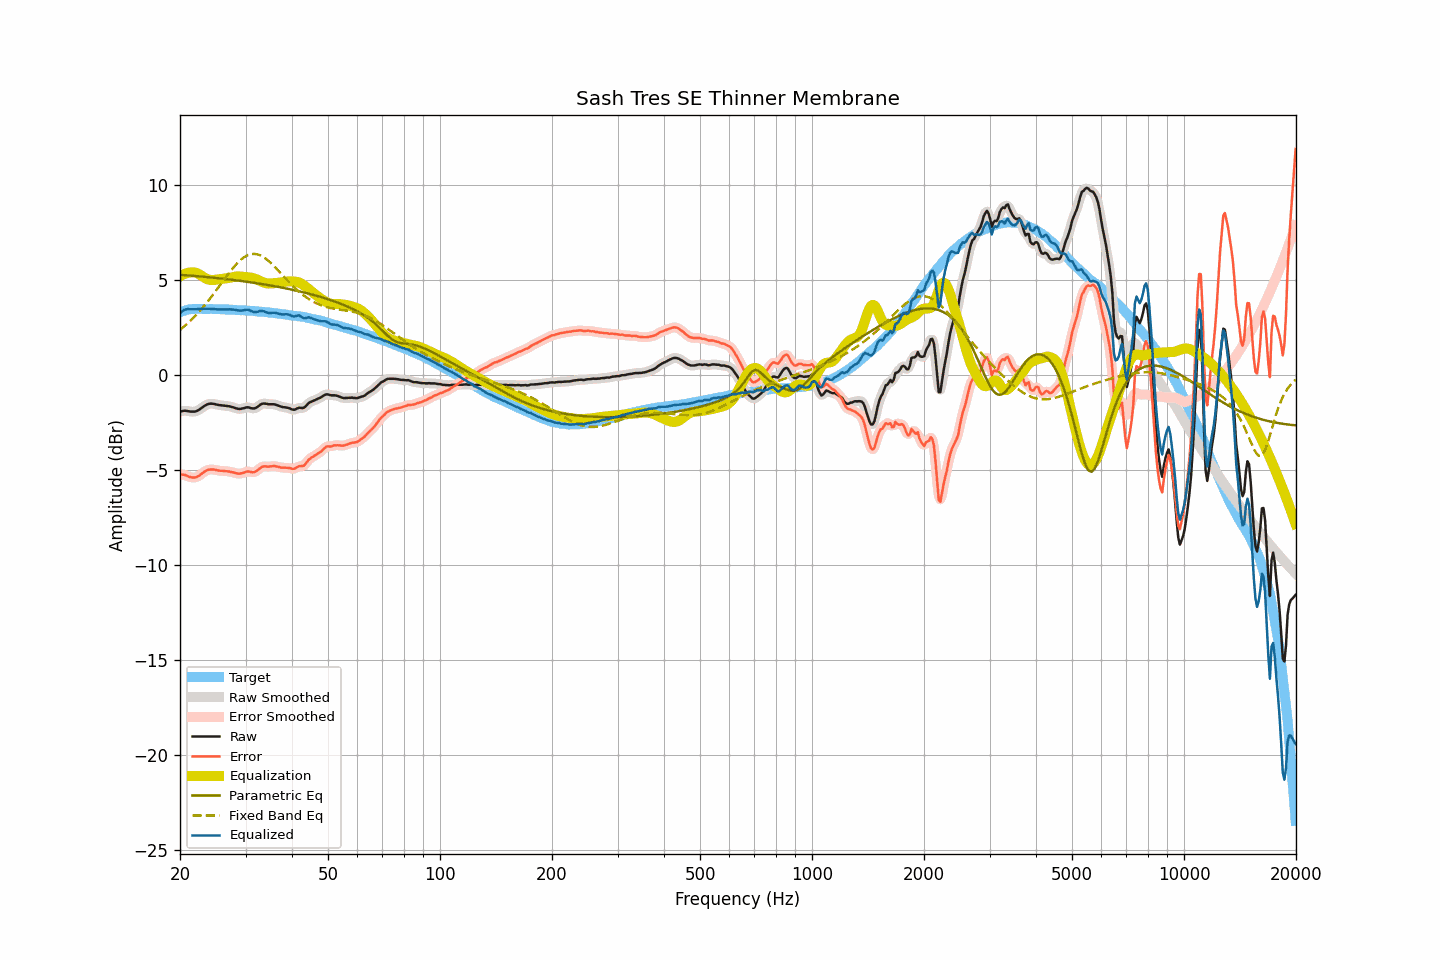

The table this chart was drawn from, first rows:
frequency, raw, smoothed, error, error_smoothed, equalization, parametric_eq, fixed_band_eq, equalized_raw, equalized_smoothed, target
20.00, -1.94, -1.94, -5.24, -5.24, 5.19, 5.27, 2.37, 3.25, 3.24, 3.30
20.20, -1.92, -1.92, -5.25, -5.25, 5.24, 5.26, 2.44, 3.32, 3.32, 3.33
20.40, -1.90, -1.90, -5.26, -5.26, 5.28, 5.25, 2.50, 3.38, 3.38, 3.36
20.61, -1.89, -1.89, -5.27, -5.28, 5.32, 5.25, 2.58, 3.43, 3.43, 3.38
20.81, -1.90, -1.90, -5.31, -5.31, 5.35, 5.24, 2.65, 3.45, 3.45, 3.41
21.02, -1.91, -1.91, -5.35, -5.34, 5.37, 5.23, 2.73, 3.46, 3.46, 3.44
21.23, -1.93, -1.93, -5.38, -5.38, 5.38, 5.23, 2.81, 3.45, 3.46, 3.45
21.44, -1.94, -1.94, -5.40, -5.40, 5.39, 5.22, 2.89, 3.45, 3.45, 3.46
21.66, -1.94, -1.94, -5.41, -5.41, 5.40, 5.21, 2.97, 3.46, 3.45, 3.47
21.87, -1.94, -1.94, -5.40, -5.41, 5.39, 5.21, 3.06, 3.45, 3.45, 3.47
22.09, -1.92, -1.92, -5.39, -5.39, 5.37, 5.20, 3.15, 3.45, 3.45, 3.48
22.31, -1.88, -1.88, -5.35, -5.35, 5.34, 5.19, 3.24, 3.46, 3.46, 3.47
22.54, -1.83, -1.83, -5.30, -5.30, 5.29, 5.18, 3.33, 3.46, 3.46, 3.47
22.76, -1.77, -1.77, -5.24, -5.24, 5.24, 5.18, 3.43, 3.47, 3.47, 3.47
22.99, -1.71, -1.71, -5.17, -5.17, 5.18, 5.17, 3.53, 3.47, 3.47, 3.46
23.22, -1.65, -1.65, -5.11, -5.11, 5.13, 5.16, 3.63, 3.48, 3.48, 3.46
23.45, -1.60, -1.60, -5.06, -5.06, 5.08, 5.15, 3.73, 3.48, 3.48, 3.46
23.69, -1.56, -1.56, -5.02, -5.02, 5.04, 5.14, 3.83, 3.48, 3.48, 3.46
23.92, -1.53, -1.53, -4.99, -5.00, 5.01, 5.14, 3.94, 3.48, 3.48, 3.46
24.16, -1.52, -1.52, -4.99, -4.98, 4.99, 5.13, 4.05, 3.47, 3.47, 3.47
24.40, -1.52, -1.52, -4.99, -4.98, 4.99, 5.12, 4.16, 3.47, 3.47, 3.47
24.65, -1.53, -1.53, -4.99, -4.99, 4.99, 5.11, 4.27, 3.46, 3.46, 3.46
24.89, -1.55, -1.55, -5.01, -5.01, 5.00, 5.10, 4.38, 3.45, 3.45, 3.46
25.14, -1.57, -1.57, -5.02, -5.02, 5.01, 5.09, 4.50, 3.45, 3.45, 3.46
25.39, -1.59, -1.59, -5.04, -5.04, 5.03, 5.08, 4.61, 3.44, 3.44, 3.45
25.65, -1.60, -1.60, -5.05, -5.05, 5.04, 5.07, 4.73, 3.44, 3.44, 3.45
25.91, -1.61, -1.61, -5.05, -5.06, 5.05, 5.06, 4.85, 3.44, 3.44, 3.44
26.16, -1.62, -1.62, -5.06, -5.06, 5.06, 5.06, 4.96, 3.44, 3.44, 3.44
26.43, -1.63, -1.63, -5.07, -5.07, 5.07, 5.05, 5.08, 3.44, 3.44, 3.44
26.69, -1.64, -1.64, -5.08, -5.08, 5.08, 5.04, 5.19, 3.44, 3.44, 3.44
26.96, -1.65, -1.65, -5.09, -5.09, 5.09, 5.03, 5.30, 3.44, 3.44, 3.44
27.23, -1.66, -1.66, -5.09, -5.10, 5.11, 5.02, 5.41, 3.45, 3.44, 3.44
27.50, -1.69, -1.68, -5.12, -5.12, 5.13, 5.01, 5.52, 3.44, 3.44, 3.43
27.77, -1.71, -1.71, -5.13, -5.14, 5.15, 5.00, 5.63, 3.44, 3.43, 3.42
28.05, -1.74, -1.74, -5.16, -5.16, 5.16, 4.98, 5.73, 3.42, 3.42, 3.42
28.33, -1.77, -1.77, -5.18, -5.18, 5.17, 4.97, 5.82, 3.41, 3.41, 3.41
28.62, -1.79, -1.79, -5.20, -5.20, 5.18, 4.96, 5.91, 3.39, 3.39, 3.41
28.90, -1.80, -1.80, -5.21, -5.20, 5.18, 4.95, 5.99, 3.38, 3.38, 3.41
29.19, -1.79, -1.79, -5.18, -5.19, 5.17, 4.94, 6.07, 3.38, 3.38, 3.40
29.48, -1.77, -1.77, -5.17, -5.17, 5.16, 4.93, 6.14, 3.39, 3.39, 3.40
29.78, -1.75, -1.74, -5.14, -5.14, 5.15, 4.92, 6.20, 3.40, 3.40, 3.39
30.08, -1.72, -1.72, -5.11, -5.11, 5.14, 4.91, 6.25, 3.42, 3.42, 3.39
30.38, -1.71, -1.72, -5.09, -5.10, 5.13, 4.89, 6.29, 3.42, 3.42, 3.38
30.68, -1.72, -1.72, -5.10, -5.10, 5.13, 4.88, 6.32, 3.41, 3.40, 3.38
30.99, -1.75, -1.75, -5.11, -5.11, 5.12, 4.87, 6.35, 3.37, 3.37, 3.36
31.30, -1.77, -1.77, -5.13, -5.13, 5.10, 4.86, 6.36, 3.33, 3.33, 3.36
31.61, -1.77, -1.77, -5.13, -5.12, 5.08, 4.84, 6.37, 3.31, 3.31, 3.36
31.93, -1.75, -1.74, -5.10, -5.09, 5.05, 4.83, 6.36, 3.30, 3.30, 3.35
32.24, -1.70, -1.70, -5.03, -5.04, 5.01, 4.82, 6.34, 3.31, 3.32, 3.33
32.57, -1.64, -1.64, -4.97, -4.97, 4.97, 4.81, 6.32, 3.33, 3.34, 3.33
32.89, -1.57, -1.58, -4.90, -4.90, 4.93, 4.79, 6.28, 3.36, 3.36, 3.33
33.22, -1.53, -1.53, -4.85, -4.85, 4.89, 4.78, 6.24, 3.36, 3.36, 3.32
33.55, -1.51, -1.51, -4.82, -4.83, 4.86, 4.76, 6.19, 3.35, 3.34, 3.31
33.89, -1.52, -1.52, -4.82, -4.82, 4.83, 4.75, 6.13, 3.31, 3.31, 3.30
34.23, -1.53, -1.53, -4.83, -4.83, 4.81, 4.74, 6.07, 3.28, 3.28, 3.30
34.57, -1.55, -1.54, -4.83, -4.83, 4.81, 4.72, 6.00, 3.26, 3.26, 3.29
34.92, -1.55, -1.55, -4.82, -4.82, 4.81, 4.71, 5.93, 3.26, 3.26, 3.27
35.27, -1.55, -1.55, -4.82, -4.81, 4.81, 4.69, 5.84, 3.26, 3.26, 3.27
35.62, -1.55, -1.55, -4.80, -4.81, 4.82, 4.68, 5.76, 3.27, 3.27, 3.26
35.97, -1.56, -1.56, -4.80, -4.81, 4.83, 4.66, 5.68, 3.27, 3.26, 3.24
... 635 more rows
